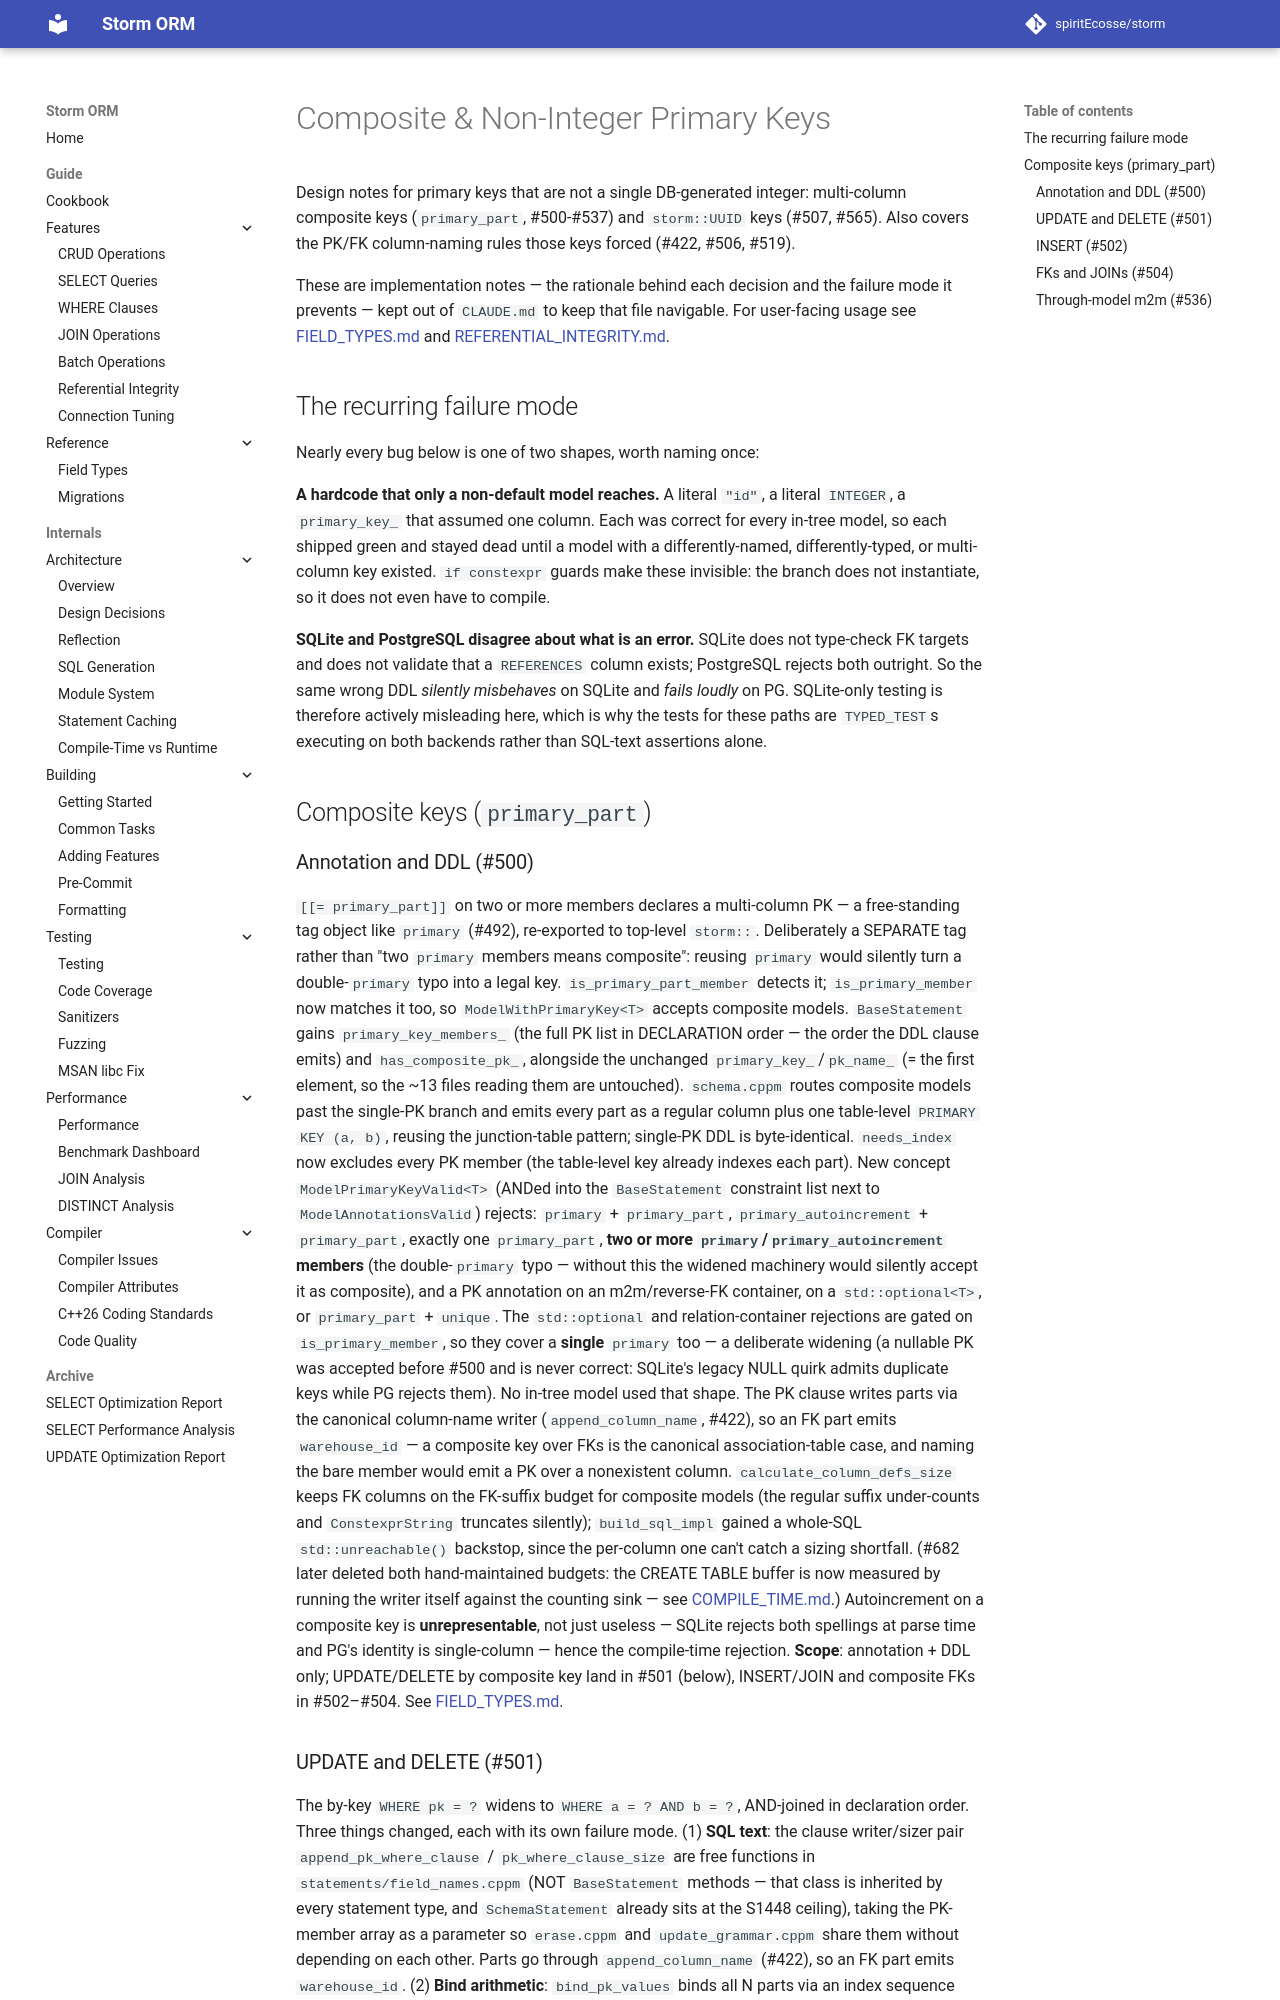

repository: spiritEcosse/storm · page: internals/architecture/COMPOSITE_PRIMARY_KEYS/index.html · generator: mkdocs

# Composite & Non-Integer Primary Keys

Design notes for primary keys that are not a single DB-generated integer: multi-column
composite keys (`primary_part`, #500-#537) and `storm::UUID` keys (#507, #565). Also covers
the PK/FK column-naming rules those keys forced (#422, #506, #519).

These are implementation notes — the rationale behind each decision and the failure mode it
prevents — kept out of `CLAUDE.md` to keep that file navigable. For user-facing usage see
[FIELD_TYPES.md](../../guide/reference/FIELD_TYPES.md) and
[REFERENTIAL_INTEGRITY.md](../../guide/features/REFERENTIAL_INTEGRITY.md).

## The recurring failure mode

Nearly every bug below is one of two shapes, worth naming once:

**A hardcode that only a non-default model reaches.** A literal `"id"`, a literal `INTEGER`, a
`primary_key_` that assumed one column. Each was correct for every in-tree model, so each shipped
green and stayed dead until a model with a differently-named, differently-typed, or multi-column
key existed. `if constexpr` guards make these invisible: the branch does not instantiate, so it
does not even have to compile.

**SQLite and PostgreSQL disagree about what is an error.** SQLite does not type-check FK targets
and does not validate that a `REFERENCES` column exists; PostgreSQL rejects both outright. So the
same wrong DDL *silently misbehaves* on SQLite and *fails loudly* on PG. SQLite-only testing is
therefore actively misleading here, which is why the tests for these paths are `TYPED_TEST`s
executing on both backends rather than SQL-text assertions alone.

## Composite keys (`primary_part`)

### Annotation and DDL (#500)

`[[= storm::primary_part]]` on two or more members declares a
multi-column PK — a free-standing tag object like `primary` (#492), re-exported to top-level
`storm::`. Deliberately a SEPARATE tag rather than "two `primary` members means composite": reusing
`primary` would silently turn a double-`primary` typo into a legal key. `is_primary_part_member`
detects it; `is_primary_member` now matches it too, so `ModelWithPrimaryKey<T>` accepts composite
models. `BaseStatement` gains `primary_key_members_` (the full PK list in DECLARATION order — the
order the DDL clause emits) and `has_composite_pk_`, alongside the unchanged `primary_key_`/`pk_name_`
(= the first element, so the ~13 files reading them are untouched). `schema.cppm` routes composite
models past the single-PK branch and emits every part as a regular column plus one table-level
`PRIMARY KEY (a, b)`, reusing the junction-table pattern; single-PK DDL is byte-identical.
`needs_index` now excludes every PK member (the table-level key already indexes each part).
New concept `ModelPrimaryKeyValid<T>` (ANDed into the `BaseStatement` constraint list next to
`ModelAnnotationsValid`) rejects: `primary` + `primary_part`, `primary_autoincrement` +
`primary_part`, exactly one `primary_part`, **two or more `primary`/`primary_autoincrement`
members** (the double-`primary` typo — without this the widened machinery would silently accept it
as composite), and a PK annotation on an m2m/reverse-FK container, on a `std::optional<T>`, or
`primary_part` + `unique`. The `std::optional` and relation-container rejections are gated on
`is_primary_member`, so they cover a **single** `primary` too — a deliberate widening (a nullable PK
was accepted before #500 and is never correct: SQLite's legacy NULL quirk admits duplicate keys while
PG rejects them). No in-tree model used that shape. The PK clause writes parts via the canonical column-name writer
(`append_column_name`, #422), so an FK part emits `warehouse_id` — a composite key over FKs is the
canonical association-table case, and naming the bare member would emit a PK over a nonexistent
column. `calculate_column_defs_size` keeps FK columns on the FK-suffix budget for composite models
(the regular suffix under-counts and `ConstexprString` truncates silently); `build_sql_impl` gained a
whole-SQL `std::unreachable()` backstop, since the per-column one can't catch a sizing shortfall. Autoincrement on a composite key is **unrepresentable**,
not just useless — SQLite rejects both spellings at parse time and PG's identity is single-column —
hence the compile-time rejection. **Scope**: annotation + DDL only; UPDATE/DELETE by composite key
land in #501 (below), INSERT/JOIN and composite FKs in #502–#504.
See [FIELD_TYPES.md](../../guide/reference/FIELD_TYPES.md).
